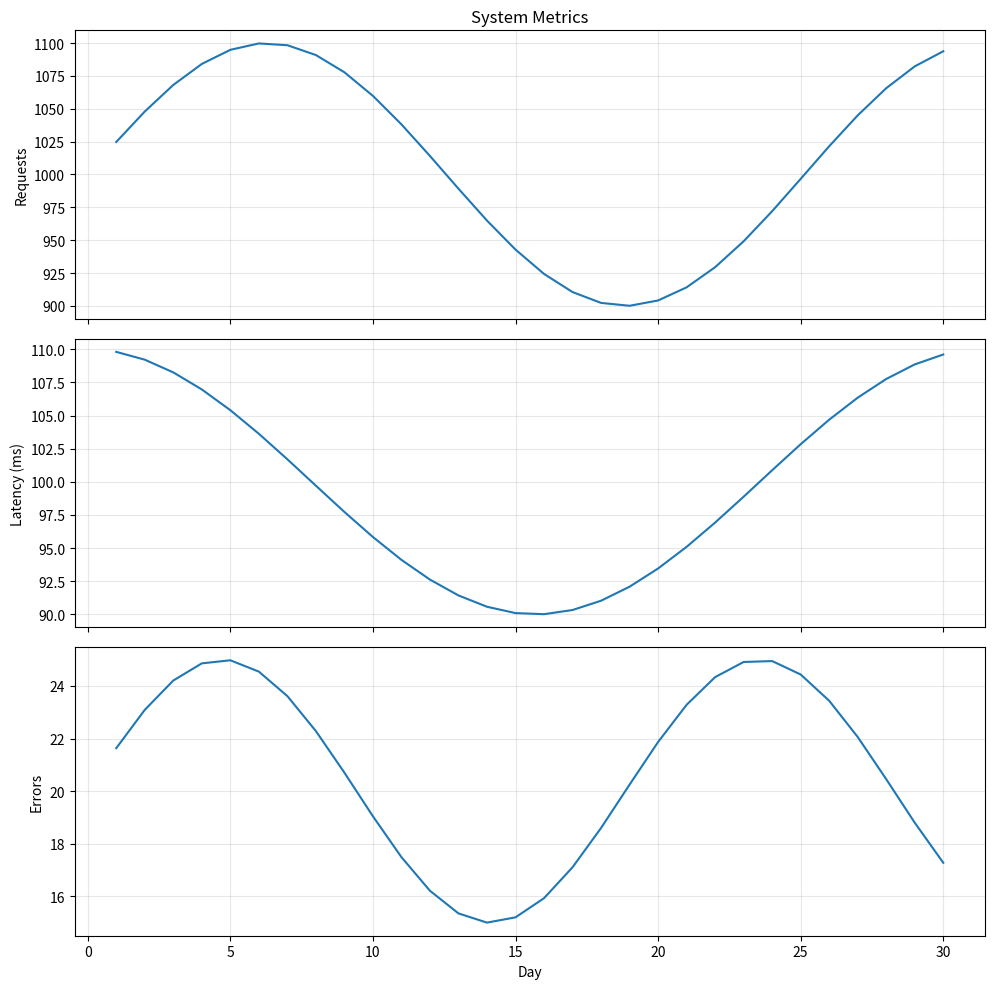

Reproduce this figure in Python. (Note: this script raises an exception after producing the figure.)
#!/usr/bin/env python3
# -*- coding: utf-8 -*-
"""
示例 6：多个子图 —— 同时观察多个指标

这张图要回答的问题：
    "requests / latency / errors 这三个指标，随时间的走势是否一致？
     有没有某个指标异常波动，而其他指标没有？"

数据关系：3 个独立的时间序列，共享同一个 x 轴（day）。

核心认知：
    plt.subplots(nrows, ncols) 是复杂绘图的核心入口——
    它一次性创建一个 Figure 和一组 Axes，并把 Axes 以数组形式返回，
    后续用下标 axes[i] 显式操作每一个子图，不依赖"当前 Axes"这种隐式状态。
"""

from pathlib import Path

import numpy as np
import matplotlib.pyplot as plt

# ------------------------- 1. Prepare Data -------------------------
np.random.seed(0)

days = np.arange(1, 31)

requests = 1000 + 100 * np.sin(days / 4)
latency = 100 + 10 * np.cos(days / 5)
errors = 20 + 5 * np.sin(days / 3)

# ------------------------- 2. Create Figure/Axes -------------------------
# sharex=True: 三个子图共用同一个 x 轴范围/刻度，方便上下对齐比较同一天的数据
fig, axes = plt.subplots(
    3,
    1,
    figsize=(10, 10),
    sharex=True,
)

# ------------------------- 3/4. Plot + Configure 每个子图 -------------------------
axes[0].plot(days, requests)
axes[0].set_ylabel("Requests")
axes[0].set_title("System Metrics")

axes[1].plot(days, latency)
axes[1].set_ylabel("Latency (ms)")

axes[2].plot(days, errors)
axes[2].set_ylabel("Errors")
axes[2].set_xlabel("Day")  # 只在最下面的子图标 x 轴，因为 sharex 已经对齐了

# ------------------------- 5/6. Annotation & Layout -------------------------
for ax in axes:
    ax.grid(True, alpha=0.3)

fig.tight_layout()

# ------------------------- 7/8. Render & Save/Show -------------------------
OUTPUT_DIR = Path(__file__).resolve().parent.parent / "output"
OUTPUT_DIR.mkdir(parents=True, exist_ok=True)
fig.savefig(OUTPUT_DIR / "ex06_multiple_subplots.png", dpi=150, bbox_inches="tight")
print(f"图已保存: {OUTPUT_DIR / 'ex06_multiple_subplots.png'}")

plt.show()

# ------------------------- 对象关系 -------------------------
# Figure
#  │
#  ├── Axes[0]  (requests)
#  ├── Axes[1]  (latency)
#  └── Axes[2]  (errors)
#
# 三个 Axes 属于同一个 Figure，因此可以用 fig.tight_layout() 统一调整布局，
# 也可以用 sharex=True 让它们共享同一套 x 轴刻度和缩放/平移行为。
#
# ------------------------- 如何阅读这张图 -------------------------
# 上下对齐同一个 x 坐标（同一天），观察三条曲线是否"同时"出现异常波动——
# 例如某一天 errors 突然升高，同时 latency 是否也在升高，
# 这种"跨指标对齐观察"正是多子图（而不是三张独立的图）的核心价值。
